Labelled photos from "dataset", an image-classification folder in cheryll1007/Computer-Vision-and-Deep-Learning-RET503. The possible labels are: black chariot, black horse.

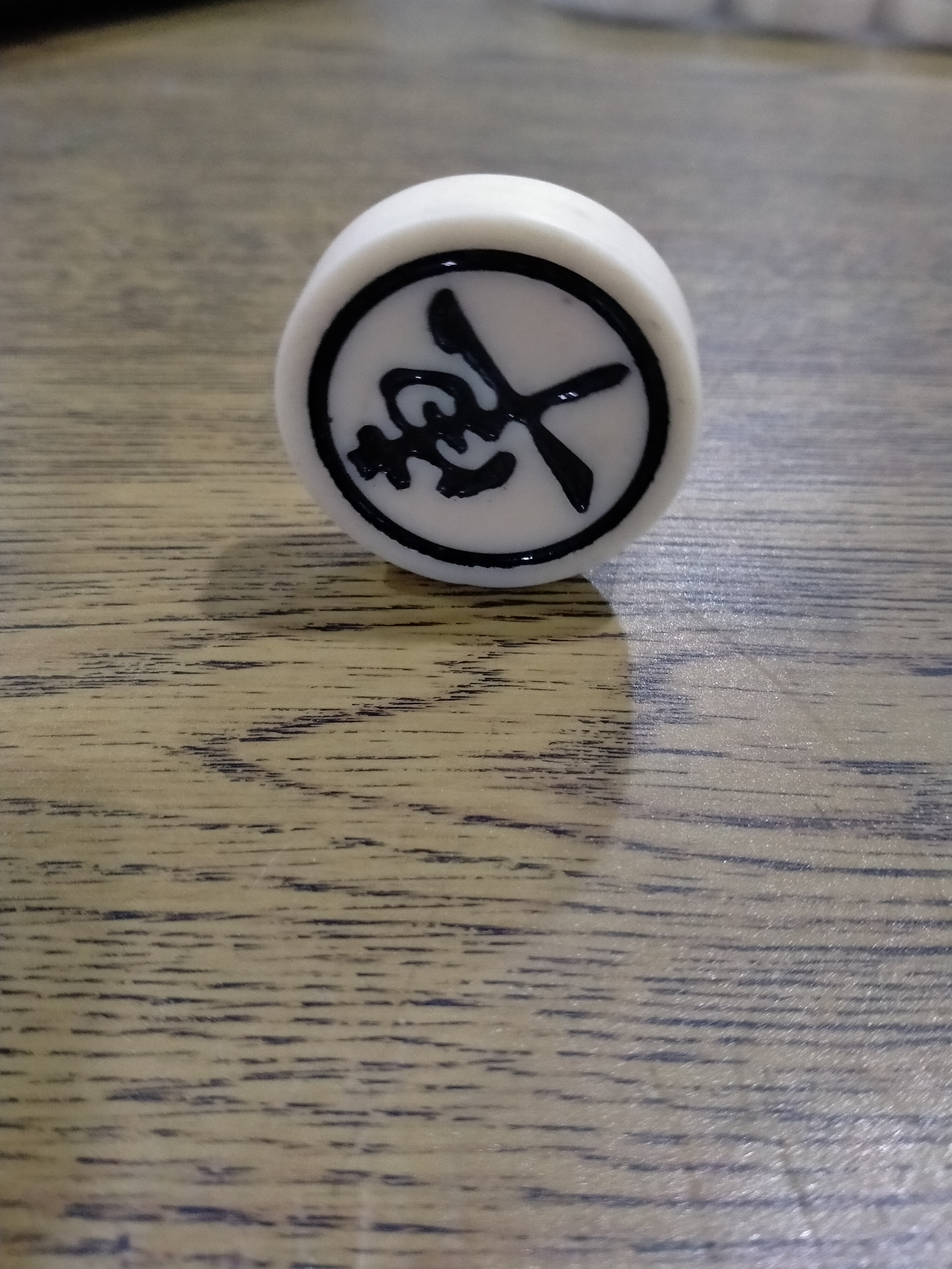
Label: black chariot

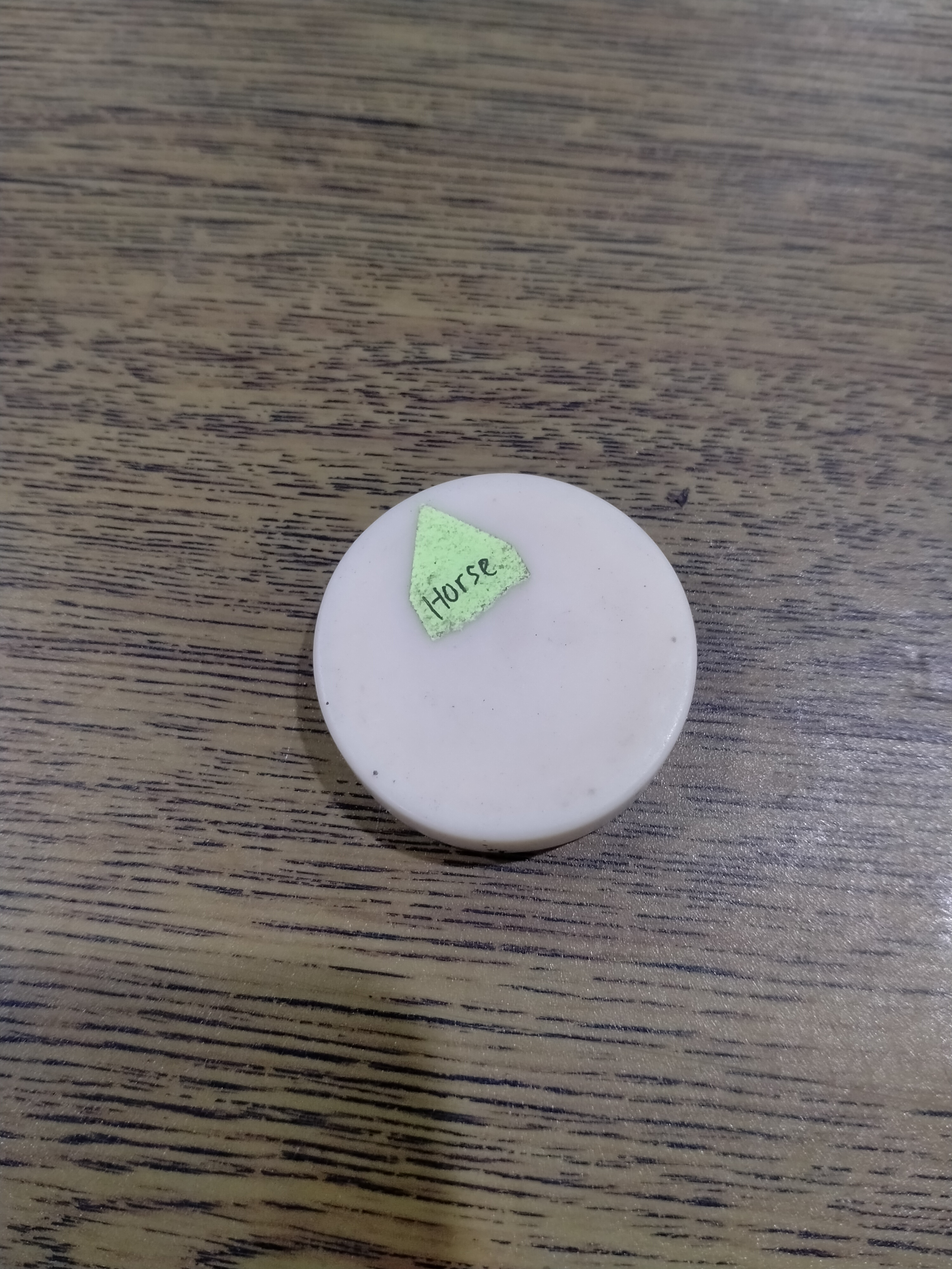
Label: black horse

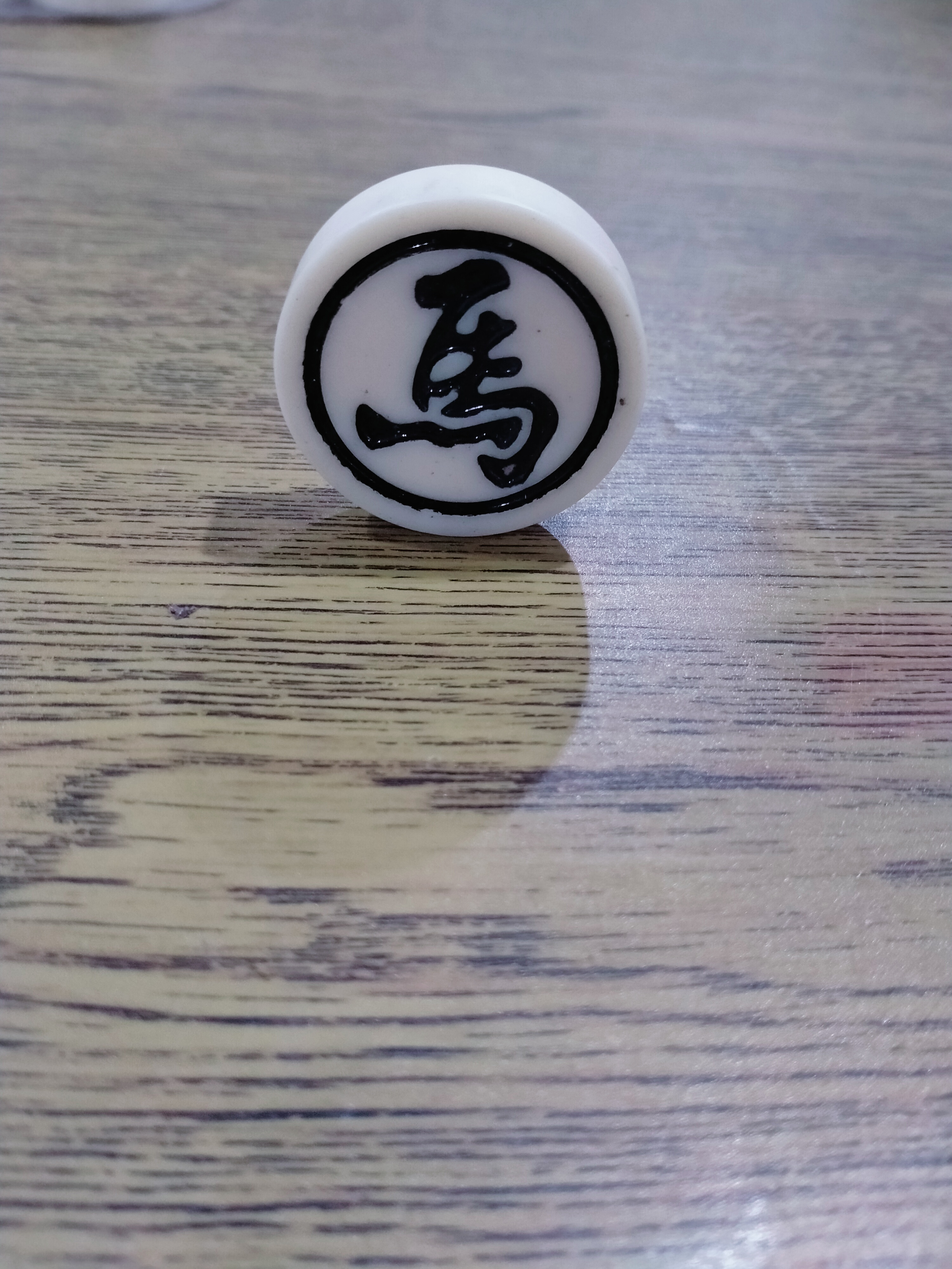
Label: black horse

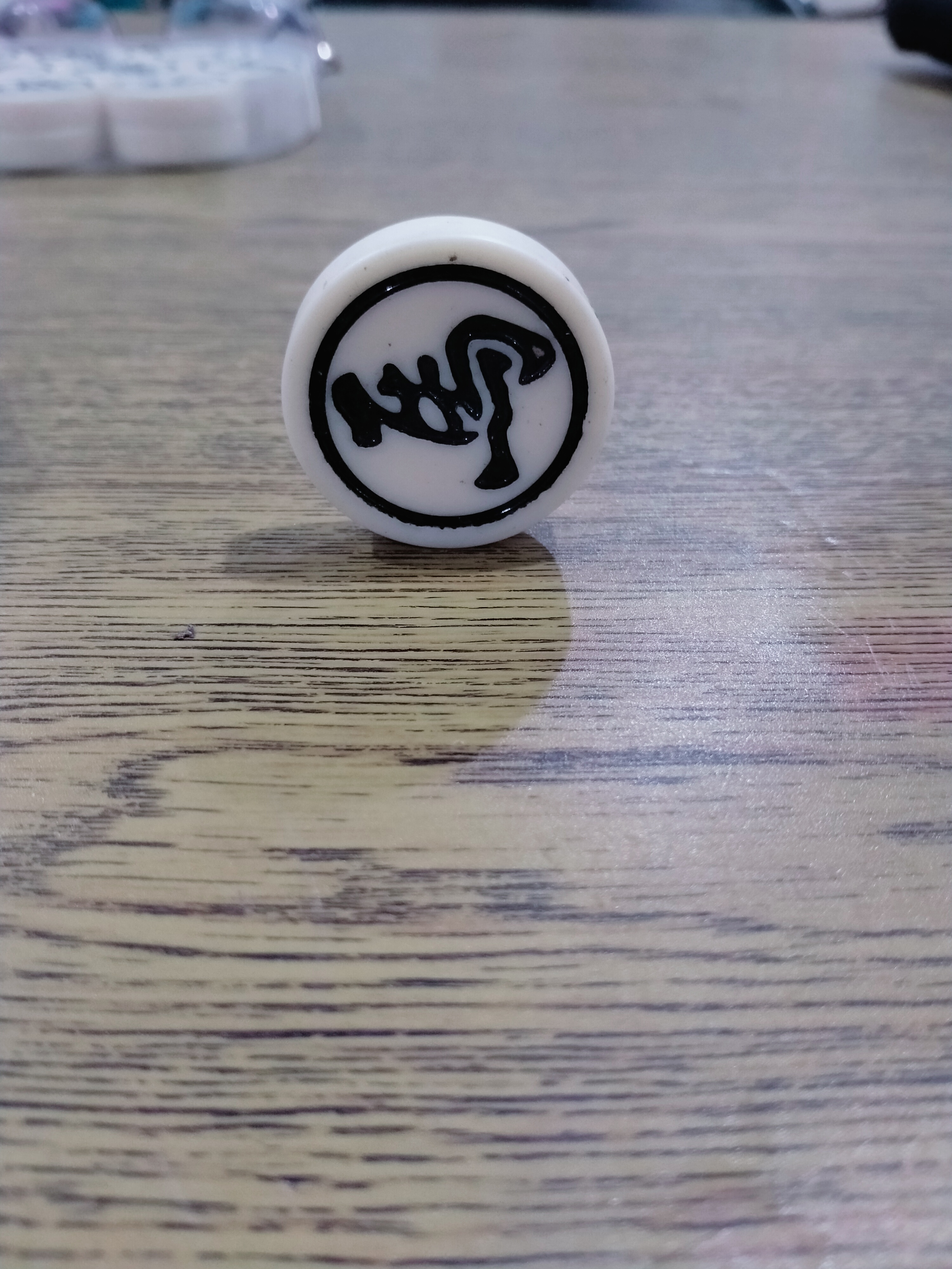
Label: black horse

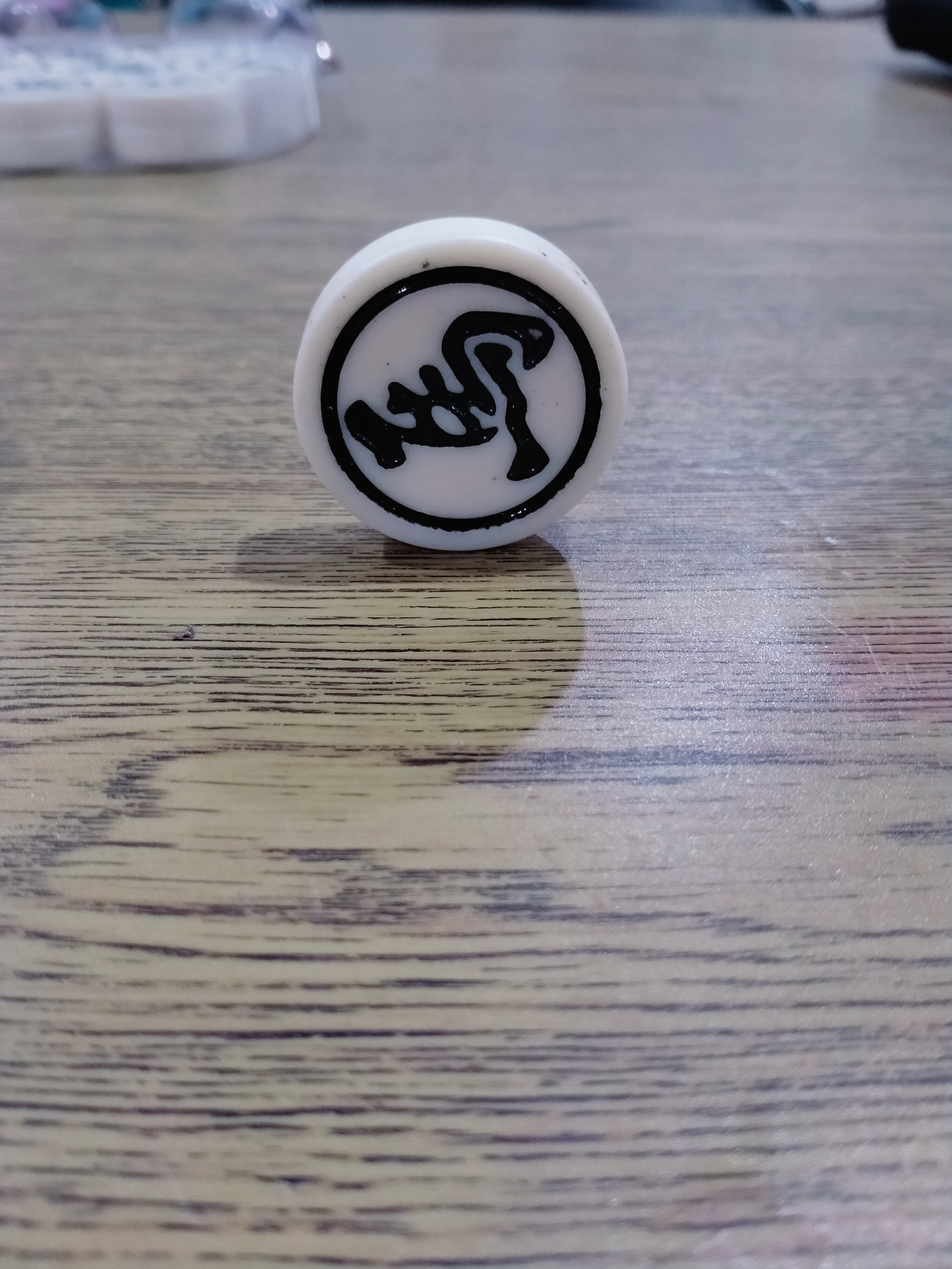
Label: black horse

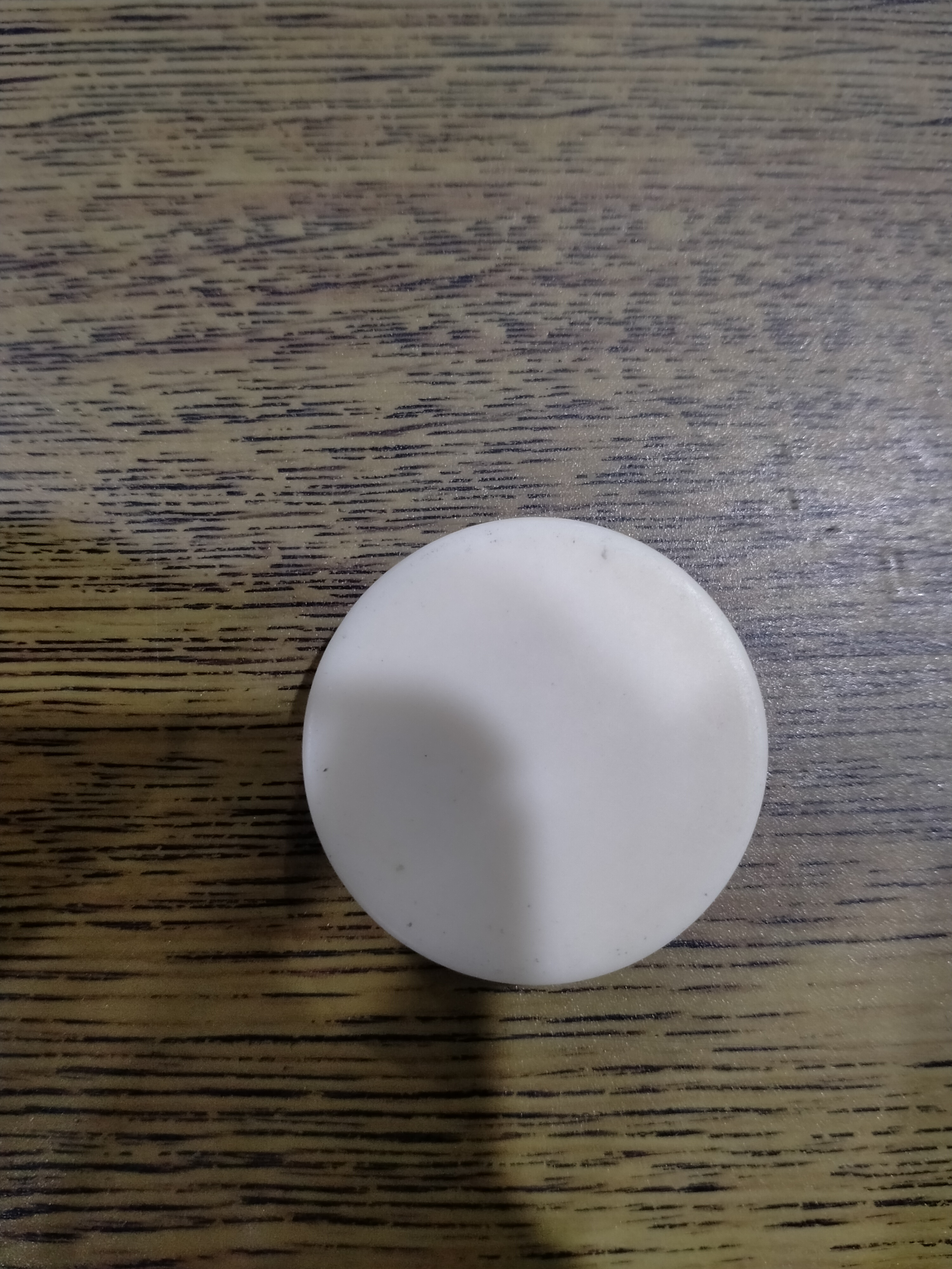
Label: black chariot
